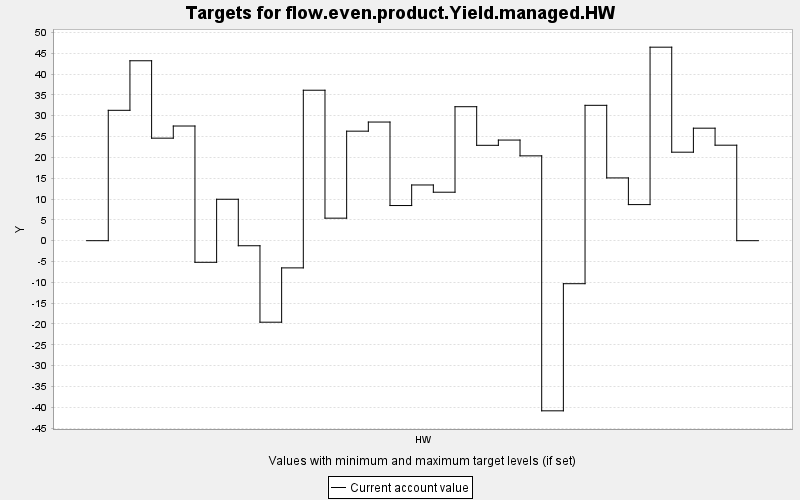

Values plotted in this chart, from the file beside it:
TARGET, PERIOD, YEAR, PERIODWIDTH, MINIMUM, MAXIMUM, MINWEIGHT, MAXWEIGHT, CURRENT, SUMMARY
flow.even.product.Yield.managed.HW, 0, 0, 10.0, 0.0, 10000, 1.0, 1.0, 0.0, 0.0
flow.even.product.Yield.managed.HW, 1, 10, 10.0, 0.0, 10000, 1.0, 1.0, 31.3, 0.0
flow.even.product.Yield.managed.HW, 2, 20, 10.0, 0.0, 10000, 1.0, 1.0, 43.2, 0.0
flow.even.product.Yield.managed.HW, 3, 30, 10.0, 0.0, 10000, 1.0, 1.0, 24.62, 0.0
flow.even.product.Yield.managed.HW, 4, 40, 10.0, 0.0, 10000, 1.0, 1.0, 27.53, 0.0
flow.even.product.Yield.managed.HW, 5, 50, 10.0, 0.0, 10000, 1.0, 1.0, -5.192, 0.0
flow.even.product.Yield.managed.HW, 6, 60, 10.0, 0.0, 10000, 1.0, 1.0, 9.946, 0.0
flow.even.product.Yield.managed.HW, 7, 70, 10.0, 0.0, 10000, 1.0, 1.0, -1.216, 0.0
flow.even.product.Yield.managed.HW, 8, 80, 10.0, 0.0, 10000, 1.0, 1.0, -19.57, 0.0
flow.even.product.Yield.managed.HW, 9, 90, 10.0, 0.0, 10000, 1.0, 1.0, -6.532, 0.0
flow.even.product.Yield.managed.HW, 10, 100, 10.0, 0.0, 10000, 1.0, 1.0, 36.12, 0.0
flow.even.product.Yield.managed.HW, 11, 110, 10.0, 0.0, 10000, 1.0, 1.0, 5.408, 0.0
flow.even.product.Yield.managed.HW, 12, 120, 10.0, 0.0, 10000, 1.0, 1.0, 26.3, 0.0
flow.even.product.Yield.managed.HW, 13, 130, 10.0, 0.0, 10000, 1.0, 1.0, 28.49, 0.0
flow.even.product.Yield.managed.HW, 14, 140, 10.0, 0.0, 10000, 1.0, 1.0, 8.438, 0.0
flow.even.product.Yield.managed.HW, 15, 150, 10.0, 0.0, 10000, 1.0, 1.0, 13.38, 0.0
flow.even.product.Yield.managed.HW, 16, 160, 10.0, 0.0, 10000, 1.0, 1.0, 11.64, 0.0
flow.even.product.Yield.managed.HW, 17, 170, 10.0, 0.0, 10000, 1.0, 1.0, 32.17, 0.0
flow.even.product.Yield.managed.HW, 18, 180, 10.0, 0.0, 10000, 1.0, 1.0, 22.9, 0.0
flow.even.product.Yield.managed.HW, 19, 190, 10.0, 0.0, 10000, 1.0, 1.0, 24.16, 0.0
flow.even.product.Yield.managed.HW, 20, 200, 10.0, 0.0, 10000, 1.0, 1.0, 20.37, 0.0
flow.even.product.Yield.managed.HW, 21, 210, 10.0, 0.0, 10000, 1.0, 1.0, -40.85, 0.0
flow.even.product.Yield.managed.HW, 22, 220, 10.0, 0.0, 10000, 1.0, 1.0, -10.33, 0.0
flow.even.product.Yield.managed.HW, 23, 230, 10.0, 0.0, 10000, 1.0, 1.0, 32.5, 0.0
flow.even.product.Yield.managed.HW, 24, 240, 10.0, 0.0, 10000, 1.0, 1.0, 15.07, 0.0
flow.even.product.Yield.managed.HW, 25, 250, 10.0, 0.0, 10000, 1.0, 1.0, 8.665, 0.0
flow.even.product.Yield.managed.HW, 26, 260, 10.0, 0.0, 10000, 1.0, 1.0, 46.46, 0.0
flow.even.product.Yield.managed.HW, 27, 270, 10.0, 0.0, 10000, 1.0, 1.0, 21.25, 0.0
flow.even.product.Yield.managed.HW, 28, 280, 10.0, 0.0, 10000, 1.0, 1.0, 27.01, 0.0
flow.even.product.Yield.managed.HW, 29, 290, 10.0, 0.0, 10000, 1.0, 1.0, 22.93, 0.0
flow.even.product.Yield.managed.HW, 30, 300, 10.0, 0.0, 10000, 1.0, 1.0, 0.0, 0.0
